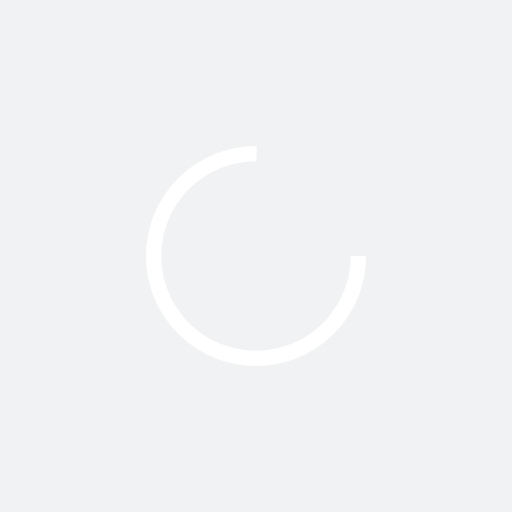
t = 0.00 s
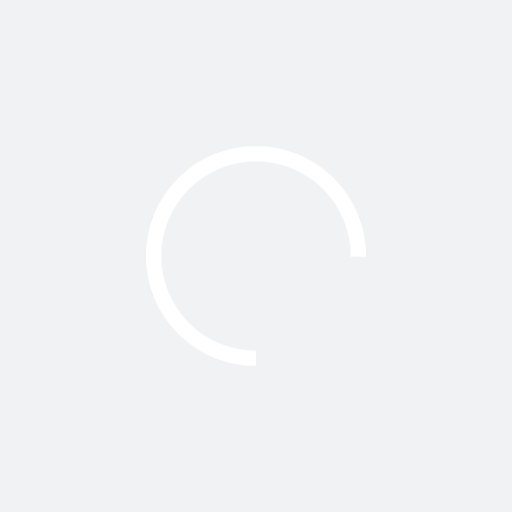
t = 0.27 s
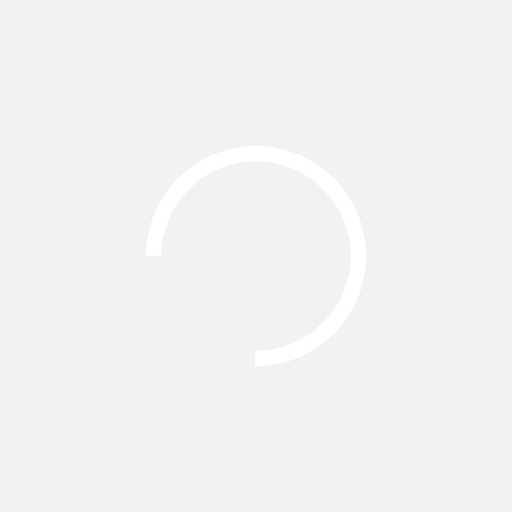
t = 0.54 s
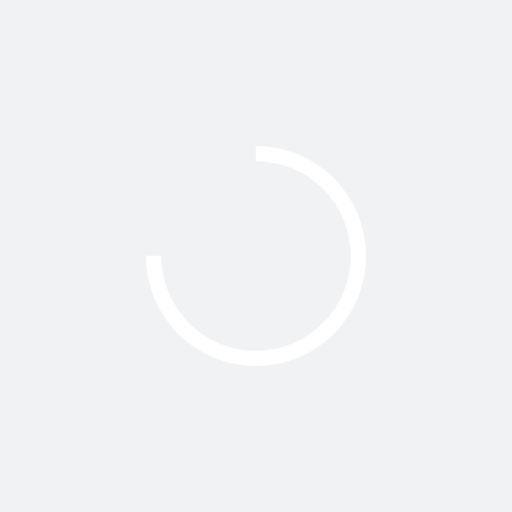
t = 0.81 s

The animated SVG that drew these frames (rendered in a browser with its animation timeline set to each time). Animation: 1 SMIL element (animateTransform=1); one cycle of 1.07 s, repeats indefinitely.

<?xml version="1.0" encoding="utf-8"?>
<svg xmlns="http://www.w3.org/2000/svg" xmlns:xlink="http://www.w3.org/1999/xlink" style="margin: auto; background: rgb(241, 242, 243); display: block; shape-rendering: auto;" width="211px" height="211px" viewBox="0 0 100 100" preserveAspectRatio="xMidYMid">
<circle cx="50" cy="50" fill="none" stroke="#ffffff" stroke-width="3" r="20" stroke-dasharray="94.24777960769379 33.41592653589793">
  <animateTransform attributeName="transform" type="rotate" repeatCount="indefinite" dur="1.075268817204301s" values="0 50 50;360 50 50" keyTimes="0;1"></animateTransform>
</circle>
<!-- [ldio] generated by https://loading.io/ --></svg>
